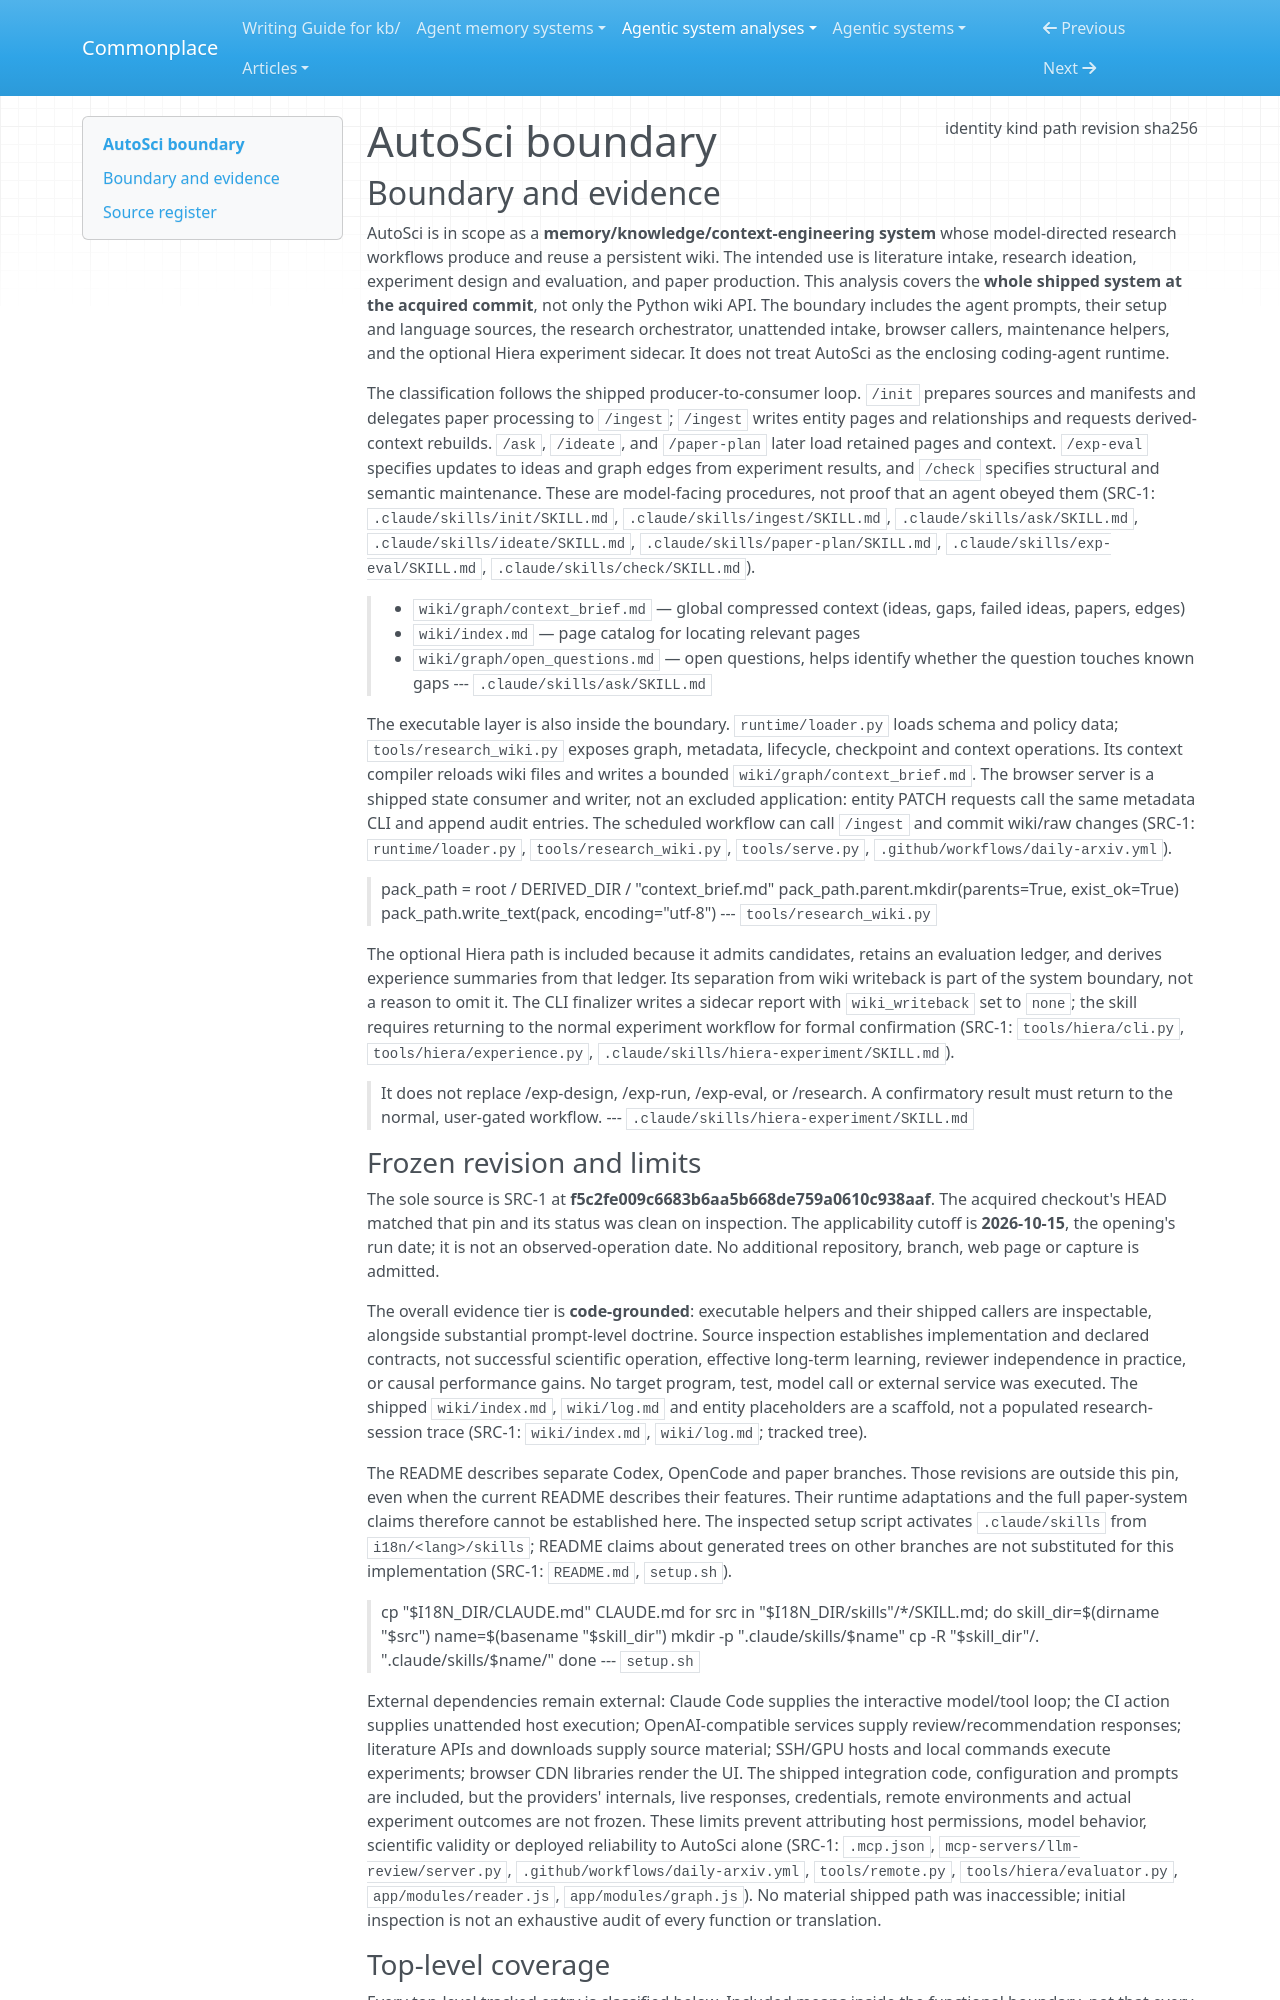

repository: zby/commonplace · page: agentic-system-analyses/retained/autosci/boundary/index.html · generator: mkdocs

---
type: agentic-system-analyses/types/agentic-system-boundary.md
description: "AutoSci's shipped research and persistent-wiki workflows at Git revision f5c2fe009c6683b6aa5b668de759a0610c938aaf."
run-id: AAS-2026-10-15-autosci-430df584df8f-01
result-disposition: complete
target-class: memory/knowledge/context-engineering system
boundary-kind: whole-system
reviewed-boundary: f5c2fe009c6683b6aa5b668de759a0610c938aaf
analysis-cutoff: "2026-10-15"
evidence-tier: code-grounded
source:
  identity: https://github.com/skyllwt/AutoSci
  kind: git
  path: /media/zby/2b5e98b6-baf0-4e97-90d2-03321ea23372/outputs/commonplace-worktrees/batch-17-autosci/related-systems/skyllwt--AutoSci
  revision: f5c2fe009c6683b6aa5b668de759a0610c938aaf
  sha256: null
---

# AutoSci boundary

## Boundary and evidence

AutoSci is in scope as a **memory/knowledge/context-engineering system** whose model-directed research workflows produce and reuse a persistent wiki. The intended use is literature intake, research ideation, experiment design and evaluation, and paper production. This analysis covers the **whole shipped system at the acquired commit**, not only the Python wiki API. The boundary includes the agent prompts, their setup and language sources, the research orchestrator, unattended intake, browser callers, maintenance helpers, and the optional Hiera experiment sidecar. It does not treat AutoSci as the enclosing coding-agent runtime.

The classification follows the shipped producer-to-consumer loop. `/init` prepares sources and manifests and delegates paper processing to `/ingest`; `/ingest` writes entity pages and relationships and requests derived-context rebuilds. `/ask`, `/ideate`, and `/paper-plan` later load retained pages and context. `/exp-eval` specifies updates to ideas and graph edges from experiment results, and `/check` specifies structural and semantic maintenance. These are model-facing procedures, not proof that an agent obeyed them (SRC-1: `.claude/skills/init/SKILL.md`, `.claude/skills/ingest/SKILL.md`, `.claude/skills/ask/SKILL.md`, `.claude/skills/ideate/SKILL.md`, `.claude/skills/paper-plan/SKILL.md`, `.claude/skills/exp-eval/SKILL.md`, `.claude/skills/check/SKILL.md`).

> - `wiki/graph/context_brief.md` — global compressed context (ideas, gaps, failed ideas, papers, edges)
> - `wiki/index.md` — page catalog for locating relevant pages
> - `wiki/graph/open_questions.md` — open questions, helps identify whether the question touches known gaps
> --- `.claude/skills/ask/SKILL.md`

The executable layer is also inside the boundary. `runtime/loader.py` loads schema and policy data; `tools/research_wiki.py` exposes graph, metadata, lifecycle, checkpoint and context operations. Its context compiler reloads wiki files and writes a bounded `wiki/graph/context_brief.md`. The browser server is a shipped state consumer and writer, not an excluded application: entity PATCH requests call the same metadata CLI and append audit entries. The scheduled workflow can call `/ingest` and commit wiki/raw changes (SRC-1: `runtime/loader.py`, `tools/research_wiki.py`, `tools/serve.py`, `.github/workflows/daily-arxiv.yml`).

> pack_path = root / DERIVED_DIR / "context_brief.md"
> pack_path.parent.mkdir(parents=True, exist_ok=True)
> pack_path.write_text(pack, encoding="utf-8")
> --- `tools/research_wiki.py`

The optional Hiera path is included because it admits candidates, retains an evaluation ledger, and derives experience summaries from that ledger. Its separation from wiki writeback is part of the system boundary, not a reason to omit it. The CLI finalizer writes a sidecar report with `wiki_writeback` set to `none`; the skill requires returning to the normal experiment workflow for formal confirmation (SRC-1: `tools/hiera/cli.py`, `tools/hiera/experience.py`, `.claude/skills/hiera-experiment/SKILL.md`).

> It does not replace /exp-design, /exp-run, /exp-eval, or /research. A confirmatory result must return to the normal, user-gated workflow.
> --- `.claude/skills/hiera-experiment/SKILL.md`
